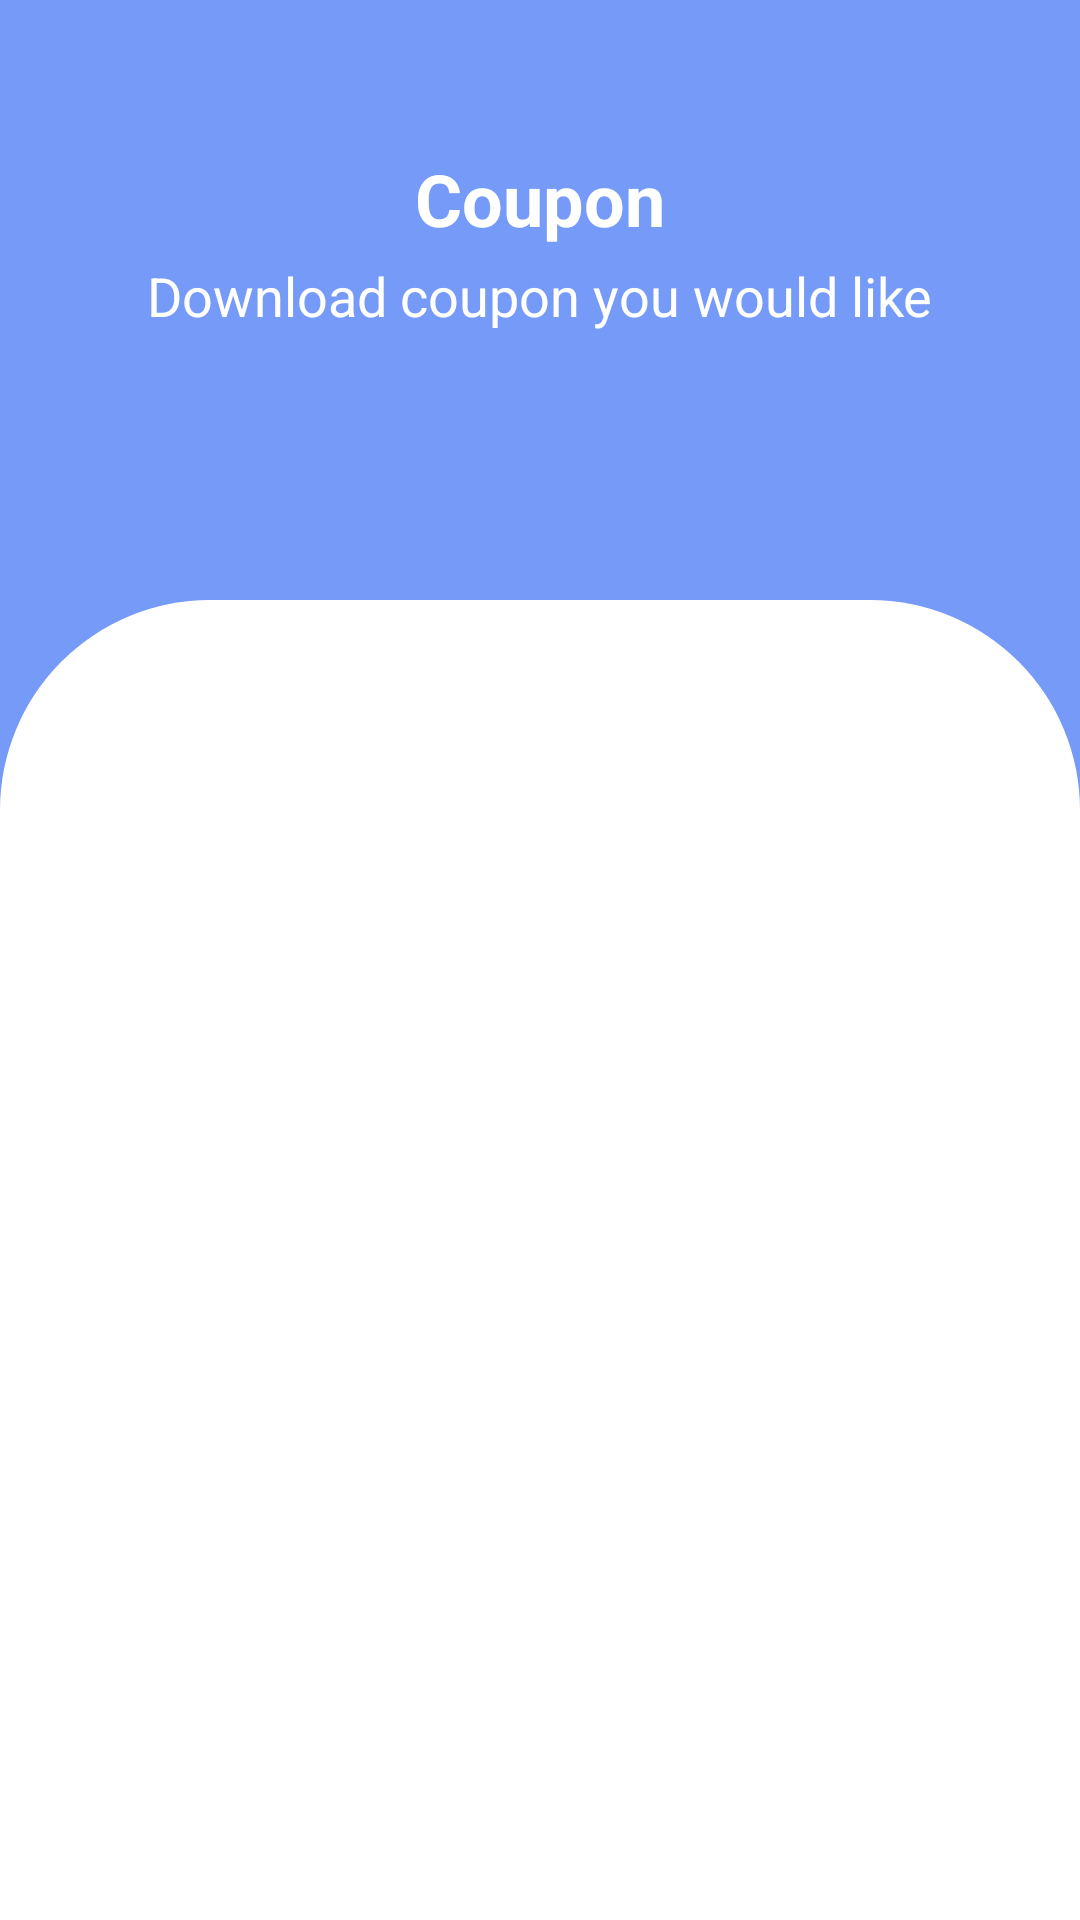

Android layout source for this screen:
<!-- AndroidManifest.xml: application theme AppTheme -->
<!-- res/layout/tab4_coupon_fragment.xml -->
<?xml version="1.0" encoding="utf-8"?>
<RelativeLayout xmlns:android="http://schemas.android.com/apk/res/android"
    android:layout_width="match_parent"
    android:layout_height="match_parent"
    xmlns:app="http://schemas.android.com/apk/res-auto"
    android:orientation="vertical"
    android:background="#759AF8">


    <LinearLayout
        android:layout_width="match_parent"
        android:layout_height="wrap_content"
        android:orientation="vertical"
        android:layout_marginTop="50dp">
    <TextView
        android:layout_width="wrap_content"
        android:layout_height="wrap_content"
        android:text="Coupon"
        android:textStyle="bold"
        android:textSize="24sp"
        android:textColor="#ffffffff"
        android:layout_gravity="center"/>
    <TextView
        android:layout_width="wrap_content"
        android:layout_height="wrap_content"
        android:text="Download coupon you would like"
        android:textSize="18sp"
        android:textColor="#ffffffff"
        android:layout_gravity="center"
        android:layout_marginTop="4dp"/>
        </LinearLayout>









    <RelativeLayout
        android:layout_width="match_parent"
        android:layout_height="match_parent"
        android:background="@drawable/recipe_background"
        android:layout_marginTop="200dp">

    </RelativeLayout>



    <androidx.recyclerview.widget.RecyclerView
        android:id="@+id/recycler"
        android:layout_width="wrap_content"
        android:layout_height="wrap_content"
        android:layout_centerHorizontal="true"
        android:orientation="vertical"
        app:layoutManager="androidx.recyclerview.widget.LinearLayoutManager"
        android:layout_marginTop="130dp"/>

</RelativeLayout>
<!-- resources referenced by this layout -->
<resources>
  <!-- drawable recipe_background (drawable) -->
  <?xml version="1.0" encoding="utf-8"?>
  <shape xmlns:android="http://schemas.android.com/apk/res/android">
  
      <stroke android:color="#ffffffff" android:width="0dp"/>
      <solid android:color="#ffffffff" />
      <corners android:topLeftRadius="70dp" android:topRightRadius="70dp"/>
      
  
  
  
  
  
  </shape>
  <style name="AppTheme" parent="Theme.AppCompat.Light.NoActionBar">
          
          <item name="colorPrimary">#00ffffff</item>
          <item name="colorPrimaryDark">#759AF8</item>
          <item name="colorAccent">#E63471</item>
      </style>
</resources>
